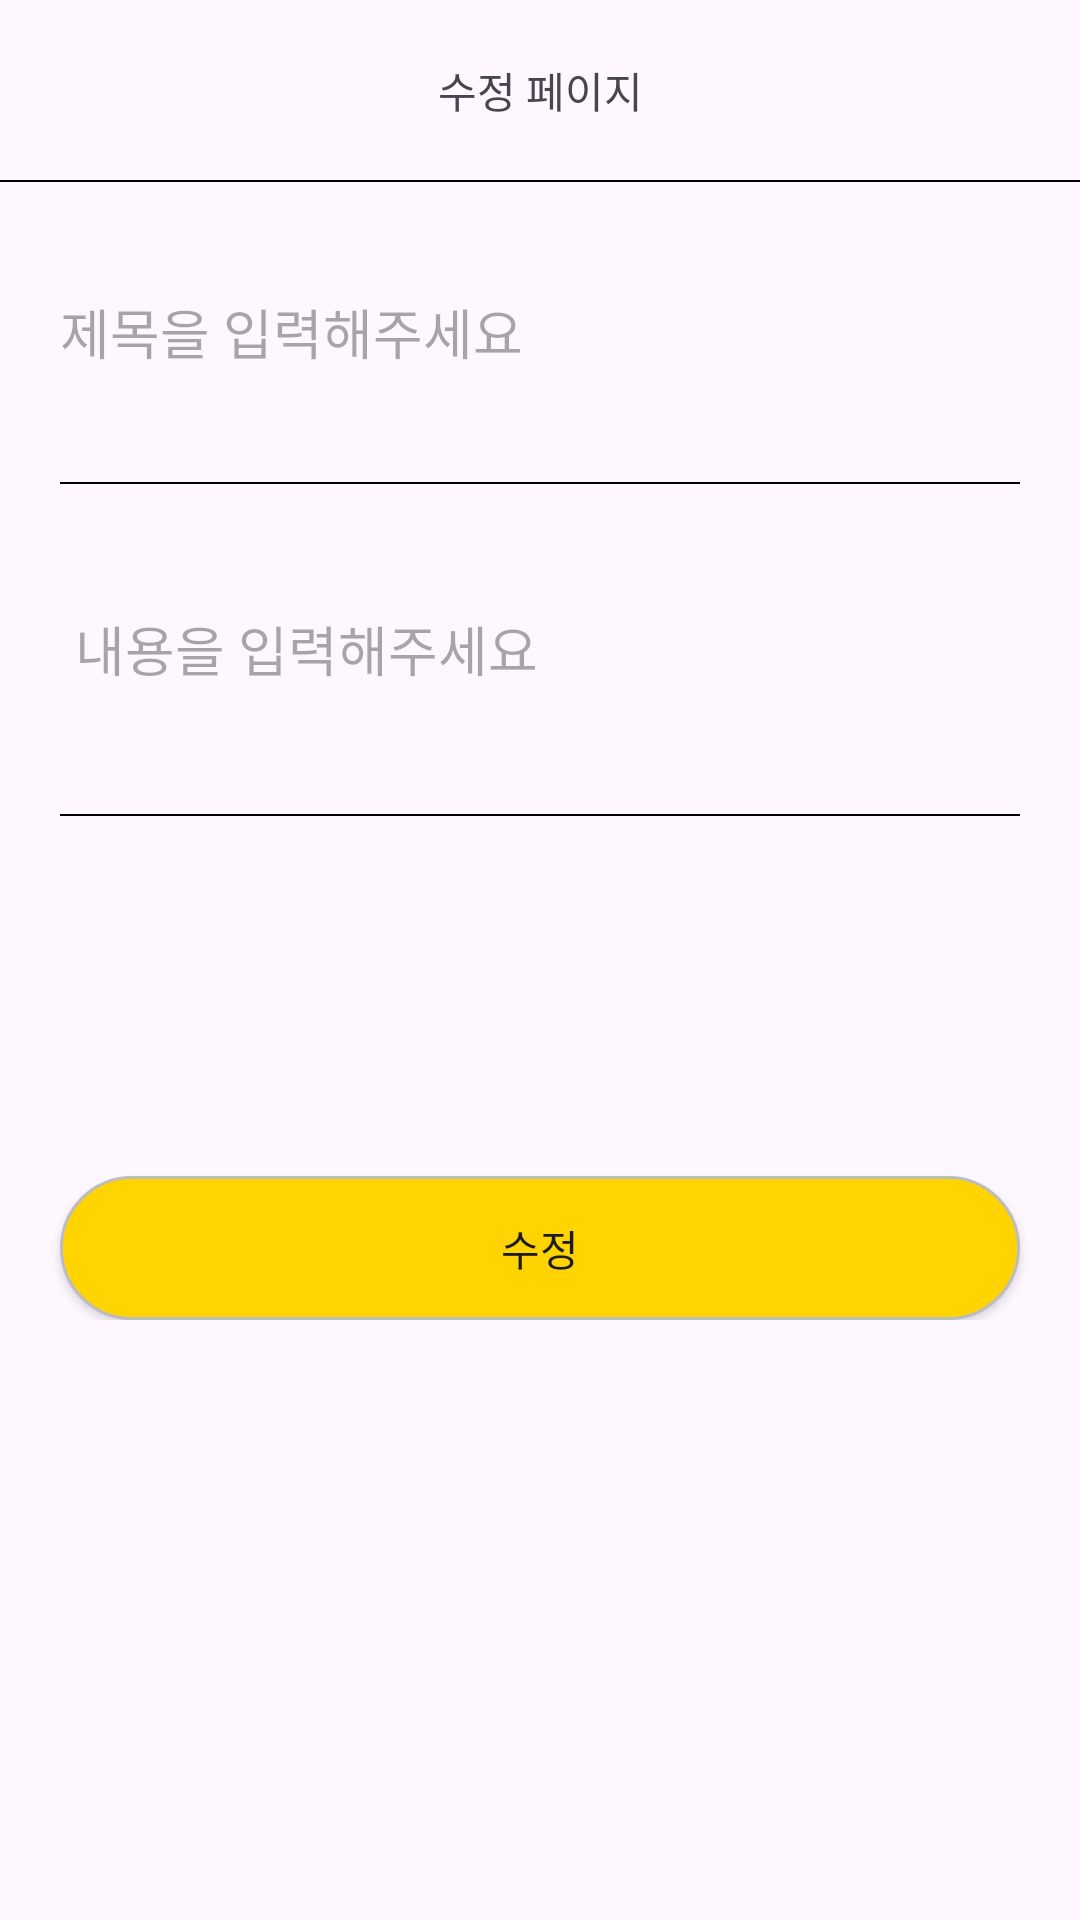

Here is an Android app screen rendered from its layout file. Give the layout XML and the strings, colors and styles it references.
<!-- AndroidManifest.xml: application theme Theme.Communityapp -->
<!-- res/layout/activity_board_edit.xml -->
<?xml version="1.0" encoding="utf-8"?>
<layout xmlns:android="http://schemas.android.com/apk/res/android"
    xmlns:app="http://schemas.android.com/apk/res-auto"
    xmlns:tools="http://schemas.android.com/tools">
    <LinearLayout
        android:id="@+id/main"
        android:layout_width="match_parent"
        android:layout_height="match_parent"
        android:orientation="vertical"
        tools:context=".board.BoardEditActivity">

        <ScrollView
            android:layout_width="match_parent"
            android:layout_height="match_parent">

            <LinearLayout
                android:orientation="vertical"
                android:layout_width="match_parent"
                android:layout_height="wrap_content">

                <LinearLayout
                    android:layout_width="match_parent"
                    android:layout_height="60dp">

                    <TextView
                        android:layout_width="match_parent"
                        android:layout_height="match_parent"
                        android:gravity="center"
                        android:text="수정 페이지" />
                </LinearLayout>

                <LinearLayout
                    android:layout_width="match_parent"
                    android:layout_height="0.5dp"
                    android:background="@color/black" />

                <EditText
                    android:id="@+id/title"
                    android:layout_margin="20dp"
                    android:hint="제목을 입력해주세요"
                    android:background="@android:color/transparent"
                    android:layout_width="match_parent"
                    android:layout_height="60dp" />

                <LinearLayout
                    android:layout_width="match_parent"
                    android:layout_height="0.5dp"
                    android:layout_marginLeft="20dp"
                    android:layout_marginRight="20dp"
                    android:background="@color/black" />

                <EditText
                    android:id="@+id/content"
                    android:layout_margin="25dp"
                    android:hint="내용을 입력해주세요"
                    android:background="@android:color/transparent"
                    android:layout_width="match_parent"
                    android:layout_height="60dp" />

                <LinearLayout
                    android:layout_width="match_parent"
                    android:layout_height="0.5dp"
                    android:layout_marginLeft="20dp"
                    android:layout_marginRight="20dp"
                    android:background="@color/black" />

                <ImageView
                    android:id="@+id/image"
                    android:layout_width="match_parent"
                    android:layout_height="wrap_content"
                    android:layout_marginTop="50dp"
                    android:src="@drawable/plusbtn" />

                <Button
                    android:id="@+id/editBtn"
                    android:layout_width="match_parent"
                    android:layout_height="wrap_content"
                    android:layout_marginLeft="20dp"
                    android:layout_marginTop="70dp"
                    android:layout_marginRight="20dp"
                    android:background="@drawable/radious_yellow"
                    android:text="수정" />
            </LinearLayout>
        </ScrollView>
    </LinearLayout>
</layout>
<!-- resources referenced by this layout -->
<resources>
  <color name="black">#FF000000</color>
  <!-- drawable radious_yellow (drawable) -->
  <?xml version="1.0" encoding="utf-8"?>
  <shape xmlns:android="http://schemas.android.com/apk/res/android"
      android:shape="rectangle" android:padding = "10dp">
      <solid android:color="#ffd400"></solid>
      <corners
          android:bottomLeftRadius="30dp"
          android:bottomRightRadius="30dp"
          android:topLeftRadius="30dp"
          android:topRightRadius="30dp"></corners>
      <stroke android:width="1dp"
          android:color="#BDBDBD"></stroke>
  </shape>
  <style name="Theme.Communityapp" parent="Base.Theme.Communityapp" />
  <style name="Base.Theme.Communityapp" parent="Theme.Material3.DayNight.NoActionBar">
          
          
      </style>
</resources>
